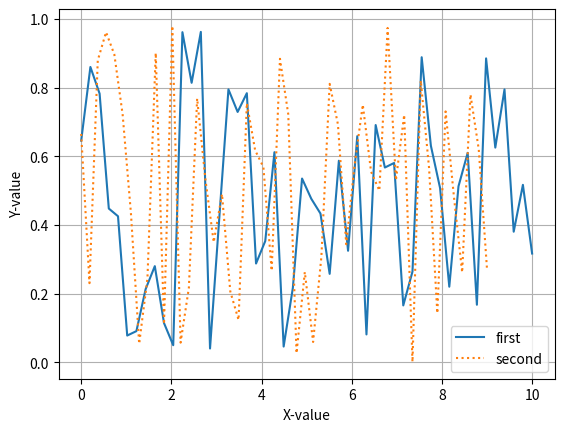

Recreate this plot in Python.
import numpy as np
import matplotlib.pyplot as plt

x1 = np.linspace(0, 10)
x2 = np.linspace(0, 9)

y1 = np.random.rand(len(x1))
y2 = np.random.rand(len(x2))

fig1 = plt.figure()
plt.plot(x1, y1, linestyle='solid', label='first')
plt.plot(x2, y2, linestyle='dotted', label='second')
plt.grid()
plt.xlabel('X-value')
plt.ylabel('Y-value')
plt.legend(loc='best')
plt.show()